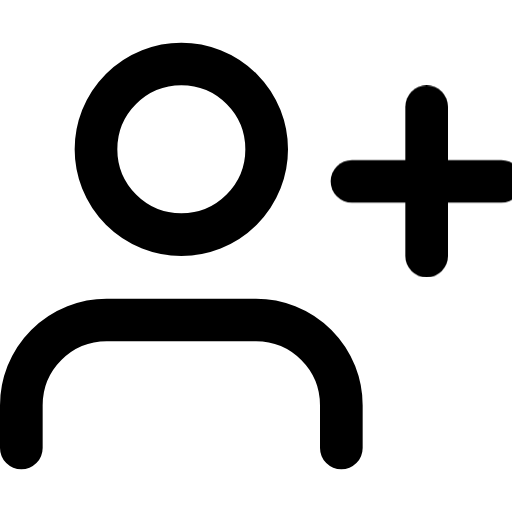
t = 0.00 s
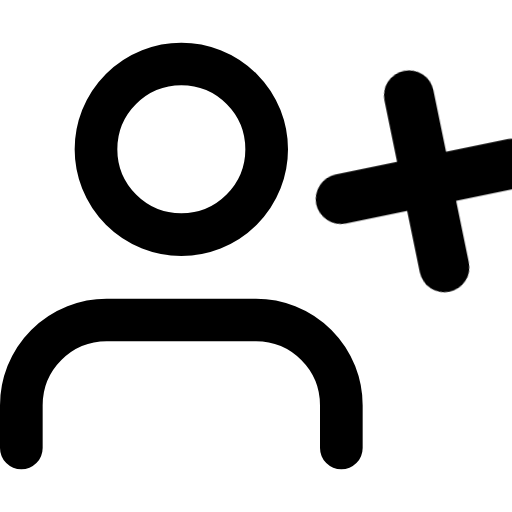
t = 0.38 s
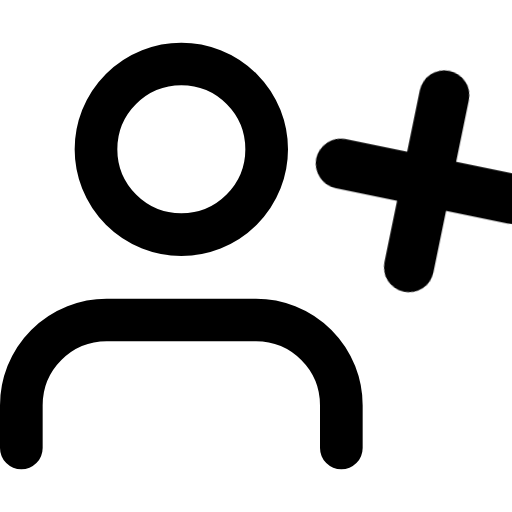
t = 0.63 s
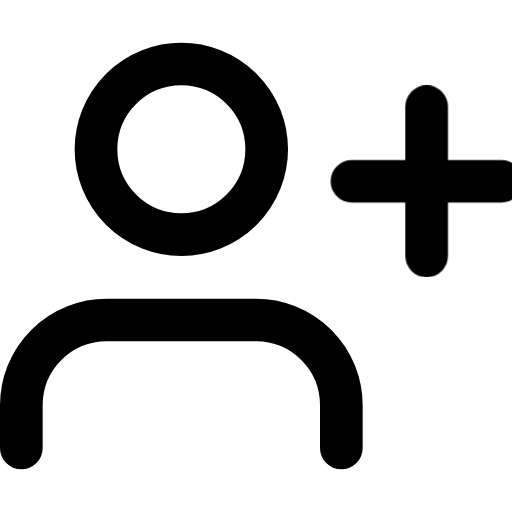
t = 1.00 s
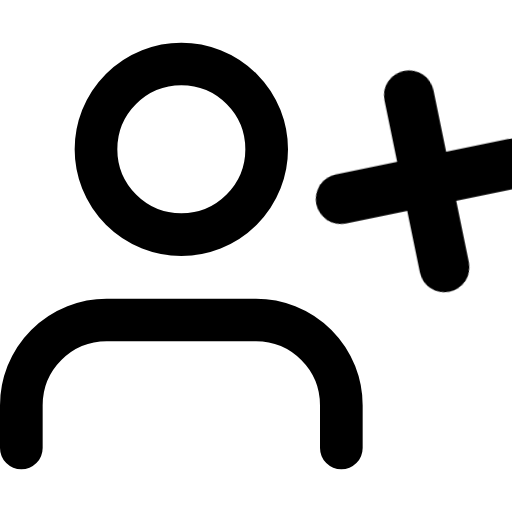
t = 1.38 s
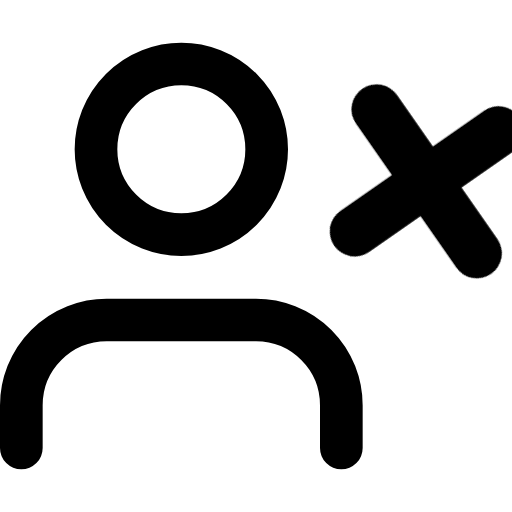
t = 1.63 s

The animated SVG that drew these frames (rendered in a browser with its animation timeline set to each time). Animation: 1 CSS @keyframes rule; one cycle of 2.00 s, repeats indefinitely.

<svg xmlns="http://www.w3.org/2000/svg" viewBox="0 0 24 24" fill="none" stroke="currentColor" stroke-width="2" stroke-linecap="round" stroke-linejoin="round">
  <style>
    @keyframes scaleInRotate {
      0%, 100% { transform: scale(1) rotate(0deg); }
      25% { transform: scale(1.2) rotate(90deg); }
      50% { transform: scale(1) rotate(180deg); }
      75% { transform: scale(1.2) rotate(270deg); }
    }
    .plus {
      transform-origin: 20px 8.5px;
      animation: scaleInRotate 2s ease-in-out infinite;
    }
  </style>
  <path d="M16 21v-2a4 4 0 0 0-4-4H5a4 4 0 0 0-4 4v2"/>
  <circle cx="8.5" cy="7" r="4"/>
  <g class="plus">
    <line x1="20" y1="5" x2="20" y2="12"/>
    <line x1="16.5" y1="8.5" x2="23.5" y2="8.5"/>
  </g>
</svg>
